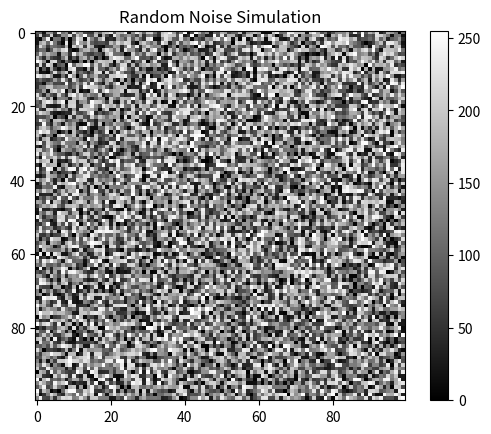

Source code (Python):
import numpy as np
import matplotlib.pyplot as plt

# Generate a 2D array of random noise simulating pixel values (0 to 255)
# Shape: 100 rows by 100 columns
noise_image = np.random.randint(0, 256, size=(100, 100), dtype=np.uint8)

# Display the NumPy array as an image using Matplotlib
plt.imshow(noise_image, cmap='gray')
plt.title("Random Noise Simulation")
plt.colorbar()
plt.show()
